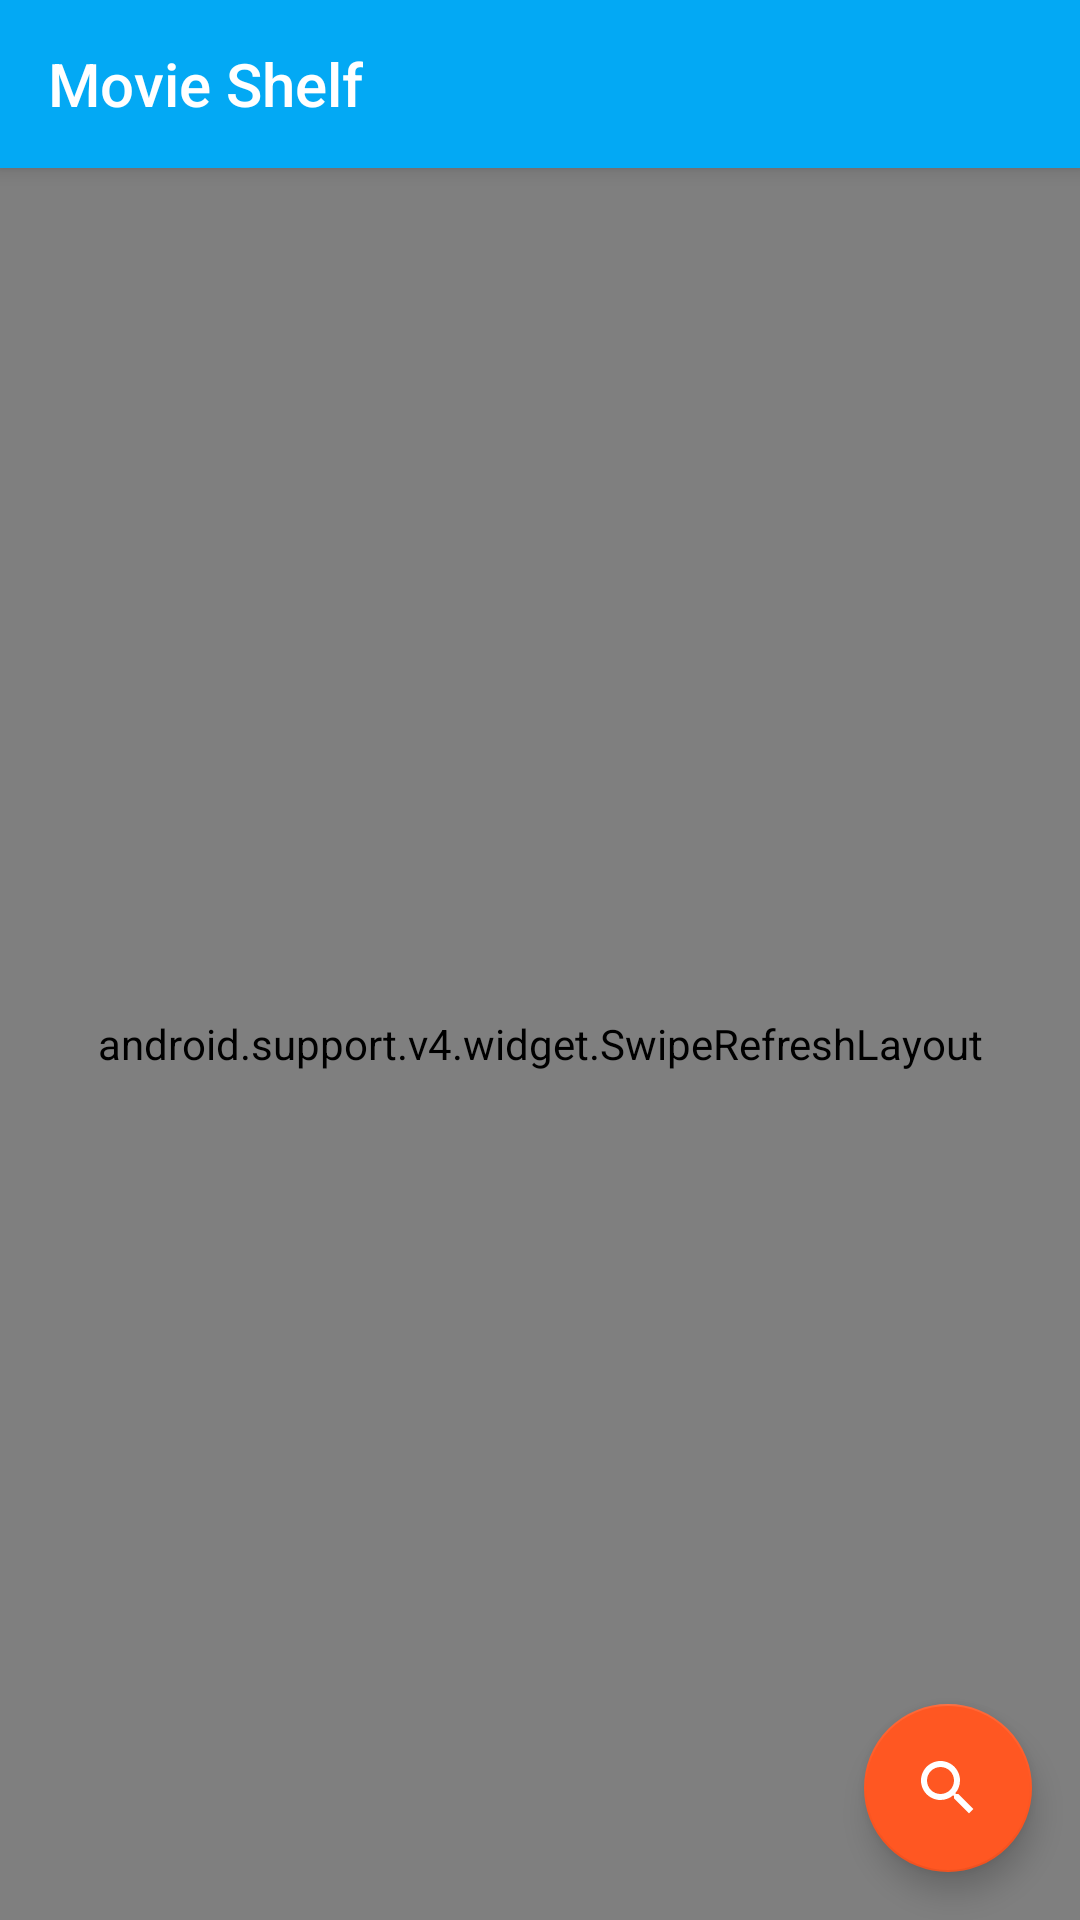

Here is an Android app screen rendered from its layout file. Give the layout XML and the strings, colors and styles it references.
<!-- AndroidManifest.xml: application theme AppTheme -->
<!-- res/layout/activity_main.xml -->
<?xml version="1.0" encoding="utf-8"?>
<android.support.design.widget.CoordinatorLayout xmlns:android="http://schemas.android.com/apk/res/android"
    xmlns:app="http://schemas.android.com/apk/res-auto"
    xmlns:tools="http://schemas.android.com/tools"
    android:layout_width="match_parent"
    android:layout_height="match_parent"
    tools:context="com.padcmyanmar.movieshelf.activities.PopularMoviesActivity">

    <android.support.design.widget.AppBarLayout
        android:layout_width="match_parent"
        android:layout_height="wrap_content"
        android:theme="@style/AppTheme.AppBarOverlay">

        <android.support.v7.widget.Toolbar
            android:id="@+id/toolbar"
            android:layout_width="match_parent"
            android:layout_height="?attr/actionBarSize"
            android:background="?attr/colorPrimary"
            app:popupTheme="@style/AppTheme.PopupOverlay"
            app:title="@string/app_name" />

    </android.support.design.widget.AppBarLayout>

    <android.support.v4.widget.SwipeRefreshLayout
        android:id="@+id/swipe_refresh_layout"
        android:layout_width="match_parent"
        android:layout_height="match_parent"
        app:layout_behavior="@string/appbar_scrolling_view_behavior">

        <RelativeLayout
            android:layout_width="match_parent"
            android:layout_height="match_parent"
            app:layout_behavior="@string/appbar_scrolling_view_behavior">

            <com.padcmyanmar.movieshelf.components.SmartRecyclerView
                android:id="@+id/rv_movies"
                android:layout_width="match_parent"
                android:layout_height="wrap_content" />

            <include
                android:id="@+id/vp_empty_popular_movies"
                layout="@layout/view_pod_empty"
                android:layout_width="match_parent"
                android:layout_height="match_parent" />

        </RelativeLayout>

    </android.support.v4.widget.SwipeRefreshLayout>

    <android.support.design.widget.FloatingActionButton
        android:id="@+id/fab"
        android:layout_width="wrap_content"
        android:layout_height="wrap_content"
        android:layout_gravity="bottom|end"
        android:layout_margin="@dimen/fab_margin"
        app:srcCompat="@drawable/ic_search_white_24dp" />

</android.support.design.widget.CoordinatorLayout>
<!-- res/layout/view_pod_empty.xml (included above) -->
<?xml version="1.0" encoding="utf-8"?>
<com.padcmyanmar.movieshelf.components.EmptyViewPod xmlns:android="http://schemas.android.com/apk/res/android"
    android:layout_width="match_parent"
    android:layout_height="match_parent">

    <ImageView
        android:id="@+id/iv_empty"
        android:layout_width="wrap_content"
        android:layout_height="wrap_content"
        android:layout_centerInParent="true"
        android:src="@drawable/empty_data_placeholder" />

    <TextView
        android:id="@+id/tv_empty"
        android:layout_width="wrap_content"
        android:layout_height="wrap_content"
        android:layout_below="@id/iv_empty"
        android:layout_centerHorizontal="true"
        android:layout_marginTop="@dimen/margin_large"
        android:text="@string/msg_generic_no_data"
        android:textColor="@color/primary_text" />

    <TextView
        android:id="@+id/btn_refresh_empty"
        style="@style/AccentButton"
        android:layout_width="100dp"
        android:layout_height="wrap_content"
        android:layout_below="@id/tv_empty"
        android:layout_centerHorizontal="true"
        android:layout_marginTop="@dimen/margin_medium_2"
        android:paddingBottom="5dp"
        android:paddingTop="5dp"
        android:text="@string/lbl_refresh" />

</com.padcmyanmar.movieshelf.components.EmptyViewPod>
<!-- resources referenced by this layout -->
<resources>
  <color name="primary_text">#212121</color>
  <dimen name="fab_margin">16dp</dimen>
  <dimen name="margin_large">24dp</dimen>
  <dimen name="margin_medium_2">16dp</dimen>
  <!-- drawable ic_search_white_24dp (drawable) -->
  <vector xmlns:android="http://schemas.android.com/apk/res/android"
          android:width="24dp"
          android:height="24dp"
          android:viewportWidth="24.0"
          android:viewportHeight="24.0">
      <path
          android:fillColor="@color/white_full"
          android:pathData="M15.5,14h-0.79l-0.28,-0.27C15.41,12.59 16,11.11 16,9.5 16,5.91 13.09,3 9.5,3S3,5.91 3,9.5 5.91,16 9.5,16c1.61,0 3.09,-0.59 4.23,-1.57l0.27,0.28v0.79l5,4.99L20.49,19l-4.99,-5zM9.5,14C7.01,14 5,11.99 5,9.5S7.01,5 9.5,5 14,7.01 14,9.5 11.99,14 9.5,14z"/>
  </vector>
  <string name="app_name">Movie Shelf</string>
  <string name="lbl_refresh">Refresh</string>
  <string name="msg_generic_no_data">No Data to Dispaly</string>
  <style name="AccentButton" parent="AppButton">
          <item name="android:background">@drawable/bg_round_accent</item>
          <item name="android:foreground">@drawable/bg_ripple_white</item>
      </style>
  <style name="AppTheme.AppBarOverlay" parent="ThemeOverlay.AppCompat.Dark.ActionBar" />
  <style name="AppTheme.PopupOverlay" parent="ThemeOverlay.AppCompat.Light" />
  <style name="AppTheme" parent="Theme.AppCompat.Light.DarkActionBar">
          
          <item name="colorPrimary">@color/primary</item>
          <item name="colorPrimaryDark">@color/primary_dark</item>
          <item name="colorAccent">@color/accent</item>
      </style>
  <color name="white_full">#FFFFFF</color>
  <style name="AppButton">
          <item name="android:paddingLeft">@dimen/margin_medium_2</item>
          <item name="android:paddingRight">@dimen/margin_medium_2</item>
          <item name="android:textSize">@dimen/text_regular_2x</item>
          <item name="android:textColor">@color/white_full</item>
          <item name="android:ellipsize">end</item>
          <item name="android:maxLines">1</item>
          <item name="android:gravity">center</item>
          <item name="android:fontFamily">sans-serif-condensed</item>
          <item name="android:shadowColor">@color/black_full</item>
          <item name="android:shadowDx">1</item>
          <item name="android:shadowDy">1</item>
          <item name="android:shadowRadius">1</item>
          <item name="android:clickable">true</item>
      </style>
  <!-- drawable bg_round_accent (drawable) -->
  <?xml version="1.0" encoding="utf-8"?>
  <shape xmlns:android="http://schemas.android.com/apk/res/android" android:shape="rectangle">
  
      <solid android:color="@color/accent" />
  
      <corners android:radius="@dimen/margin_medium_2" />
  
  </shape>
  <!-- drawable bg_ripple_white (drawable-v21) -->
  <?xml version="1.0" encoding="utf-8"?>
  <ripple xmlns:android="http://schemas.android.com/apk/res/android" android:color="@color/white_full">
  
  </ripple>
  <color name="primary">#03A9F4</color>
  <color name="primary_dark">#0288D1</color>
  <color name="accent">#FF5722</color>
  <dimen name="text_regular_2x">16sp</dimen>
  <color name="black_full">#000000</color>
</resources>
